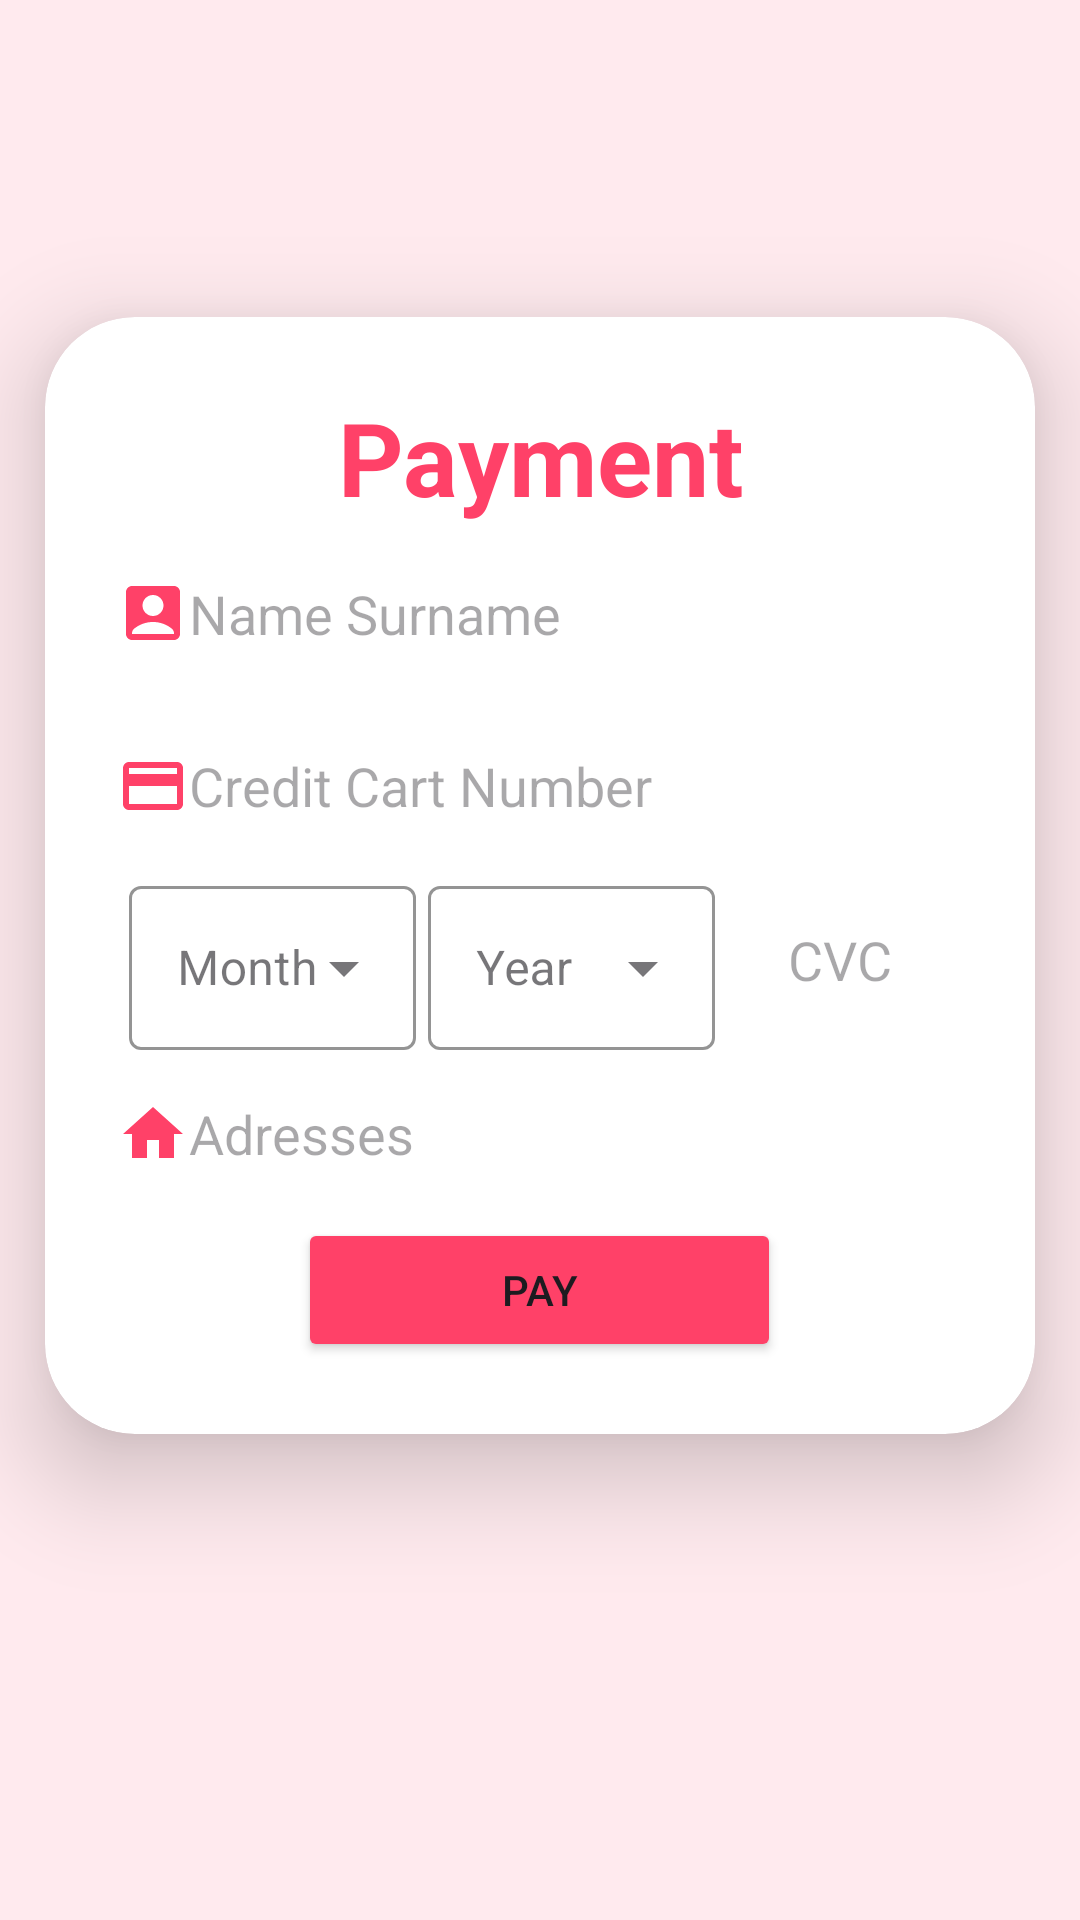

Produce the Android XML layout that renders to this screen, including the resource entries it uses.
<!-- AndroidManifest.xml: application theme Theme.FProjectSB -->
<!-- res/layout/fragment_payment.xml -->
<?xml version="1.0" encoding="utf-8"?>
<androidx.constraintlayout.widget.ConstraintLayout xmlns:android="http://schemas.android.com/apk/res/android"
    xmlns:app="http://schemas.android.com/apk/res-auto"
    xmlns:tools="http://schemas.android.com/tools"
    android:layout_width="match_parent"
    android:layout_height="match_parent"
    android:background="@color/pinky_flu"
    android:orientation="vertical"
    tools:context=".ui.payment.PaymentFragment">

    <androidx.cardview.widget.CardView
        android:layout_width="match_parent"
        android:layout_height="wrap_content"
        android:layout_margin="15dp"
        app:cardCornerRadius="30dp"
        app:cardElevation="20dp"
        app:layout_constraintBottom_toBottomOf="parent"
        app:layout_constraintEnd_toEndOf="parent"
        app:layout_constraintHorizontal_bias="0.0"
        app:layout_constraintStart_toStartOf="parent"
        app:layout_constraintTop_toTopOf="parent"
        app:layout_constraintVertical_bias="0.382"
        tools:ignore="MissingConstraints">

        <LinearLayout
            android:layout_width="match_parent"
            android:layout_height="wrap_content"
            android:layout_gravity="center_horizontal"
            android:orientation="vertical"
            android:padding="24dp">

            <TextView
                android:id="@+id/tv_payment"
                android:layout_width="match_parent"
                android:layout_height="wrap_content"
                android:text="Payment"
                android:textAlignment="center"
                android:textColor="@color/pink"
                android:textSize="34sp"
                android:textStyle="bold" />

            <EditText
                android:id="@+id/et_name"
                android:layout_width="match_parent"
                android:layout_height="59dp"
                android:background="@drawable/round_outline"
                android:drawableStart="@drawable/name"
                android:ems="10"
                android:hint="Name Surname"
                android:inputType="text" />

            <EditText
                android:id="@+id/et_credit_cart"
                android:layout_width="match_parent"
                android:layout_height="56dp"
                android:background="@drawable/round_outline"
                android:digits="0123456789- "
                android:drawableStart="@drawable/card"
                android:ems="10"
                android:hint="Credit Cart Number"
                android:inputType="number"
                android:maxLength="25" />

            <LinearLayout
                android:layout_width="match_parent"
                android:layout_height="60dp"
                android:layout_weight="1"
                android:gravity="center"
                android:orientation="horizontal">

                <com.google.android.material.textfield.TextInputLayout
                    android:id="@+id/til_month"
                    style="@style/Widget.MaterialComponents.TextInputLayout.OutlinedBox.ExposedDropdownMenu"
                    android:layout_width="wrap_content"
                    android:layout_height="60dp"
                    android:layout_weight="1"
                    android:hint="@string/Month"
                    app:boxStrokeColor="@color/pink"
                    app:helperTextTextColor="@color/pinky_flu"
                    app:hintTextColor="@color/pink"
                    app:placeholderTextColor="@color/pinky_flu"
                    app:prefixTextColor="@color/pinky_flu"
                    app:suffixTextColor="@color/pinky_flu">

                    <AutoCompleteTextView
                        android:id="@+id/act_month"
                        android:layout_width="match_parent"
                        android:layout_height="wrap_content"
                        android:layout_marginLeft="4dp" />
                </com.google.android.material.textfield.TextInputLayout>

                <com.google.android.material.textfield.TextInputLayout
                    android:id="@+id/til_year"
                    style="@style/Widget.MaterialComponents.TextInputLayout.OutlinedBox.ExposedDropdownMenu"
                    android:layout_width="wrap_content"
                    android:layout_height="60dp"
                    android:layout_weight="1"
                    android:hint="@string/Year"
                    app:boxStrokeColor="@color/pink"
                    app:helperTextTextColor="@color/pinky_flu"
                    app:hintTextColor="@color/pink"
                    app:placeholderTextColor="@color/pinky_flu"
                    app:prefixTextColor="@color/pinky_flu"
                    app:suffixTextColor="@color/pinky_flu">

                    <AutoCompleteTextView
                        android:id="@+id/act_year"
                        android:layout_width="match_parent"
                        android:layout_height="wrap_content"
                        android:layout_marginLeft="4dp" />
                </com.google.android.material.textfield.TextInputLayout>

                <EditText
                    android:id="@+id/et_cvc"
                    android:layout_width="wrap_content"
                    android:layout_height="55dp"
                    android:layout_marginLeft="4dp"
                    android:layout_marginRight="4dp"
                    android:layout_weight="1"
                    android:background="@drawable/etradius"
                    android:elevation="4dp"
                    android:gravity="center"
                    android:hint="@string/cvc"
                    android:inputType="number"
                    android:maxLength="3"
                    app:hintTextColor="@color/pink" />

            </LinearLayout>

            <EditText
                android:id="@+id/et_adresses"
                android:layout_width="match_parent"
                android:layout_height="56dp"
                android:background="@drawable/round_outline"
                android:drawableStart="@drawable/home"
                android:ems="10"
                android:hint="Adresses"
                android:inputType="text" />

            <Button
                android:id="@+id/btn_pay"
                android:layout_width="161dp"
                android:layout_height="wrap_content"
                android:layout_gravity="center"
                android:backgroundTint="@color/pink"
                android:text="Pay"
                android:textColorLink="@color/white" />

        </LinearLayout>
    </androidx.cardview.widget.CardView>
</androidx.constraintlayout.widget.ConstraintLayout>
<!-- resources referenced by this layout -->
<resources>
  <color name="pink">#FF4168 </color>
  <color name="pinky_flu">#FFEAEE </color>
  <color name="white">#FFFFFFFF</color>
  <!-- drawable card (drawable) -->
  <vector android:height="24dp" android:tint="#FF4168"
      android:viewportHeight="24" android:viewportWidth="24"
      android:width="24dp" xmlns:android="http://schemas.android.com/apk/res/android">
      <path android:fillColor="@android:color/white" android:pathData="M20,4L4,4c-1.11,0 -1.99,0.89 -1.99,2L2,18c0,1.11 0.89,2 2,2h16c1.11,0 2,-0.89 2,-2L22,6c0,-1.11 -0.89,-2 -2,-2zM20,18L4,18v-6h16v6zM20,8L4,8L4,6h16v2z"/>
  </vector>
  <!-- drawable home (drawable) -->
  <vector android:height="24dp" android:tint="#FF4168"
      android:viewportHeight="24" android:viewportWidth="24"
      android:width="24dp" xmlns:android="http://schemas.android.com/apk/res/android">
      <path android:fillColor="@android:color/white" android:pathData="M10,20v-6h4v6h5v-8h3L12,3 2,12h3v8z"/>
  </vector>
  <!-- drawable name (drawable) -->
  <vector android:height="24dp" android:tint="#FF4168"
      android:viewportHeight="24" android:viewportWidth="24"
      android:width="24dp" xmlns:android="http://schemas.android.com/apk/res/android">
      <path android:fillColor="@android:color/white" android:pathData="M19,3H5C3.9,3 3,3.9 3,5v14c0,1.1 0.9,2 2,2h14c1.1,0 2,-0.9 2,-2V5C21,3.9 20.1,3 19,3zM12,6c1.93,0 3.5,1.57 3.5,3.5c0,1.93 -1.57,3.5 -3.5,3.5s-3.5,-1.57 -3.5,-3.5C8.5,7.57 10.07,6 12,6zM19,19H5v-0.23c0,-0.62 0.28,-1.2 0.76,-1.58C7.47,15.82 9.64,15 12,15s4.53,0.82 6.24,2.19c0.48,0.38 0.76,0.97 0.76,1.58V19z"/>
  </vector>
  <!-- drawable round_outline (drawable) -->
  <?xml version="1.0" encoding="utf-8"?>
  <shape
      xmlns:android="http://schemas.android.com/apk/res/android"
      android:shape="rectangle">
      <corners
          android:radius="15dp" />
      
      <stroke
          android:width="1dp"
          android:color="#FFFFFF" />
      
      <solid
          android:color="#FFFFFF" />
  </shape>
  <string name="Month">Month</string>
  <string name="Year">Year</string>
  <string name="cvc">CVC</string>
  <style name="Theme.FProjectSB" parent="Base.Theme.FProjectSB" />
  <style name="Base.Theme.FProjectSB" parent="Theme.Material3.DayNight.NoActionBar">
          <item name="android:statusBarColor">
              @android:color/transparent
          </item>
      </style>
</resources>
